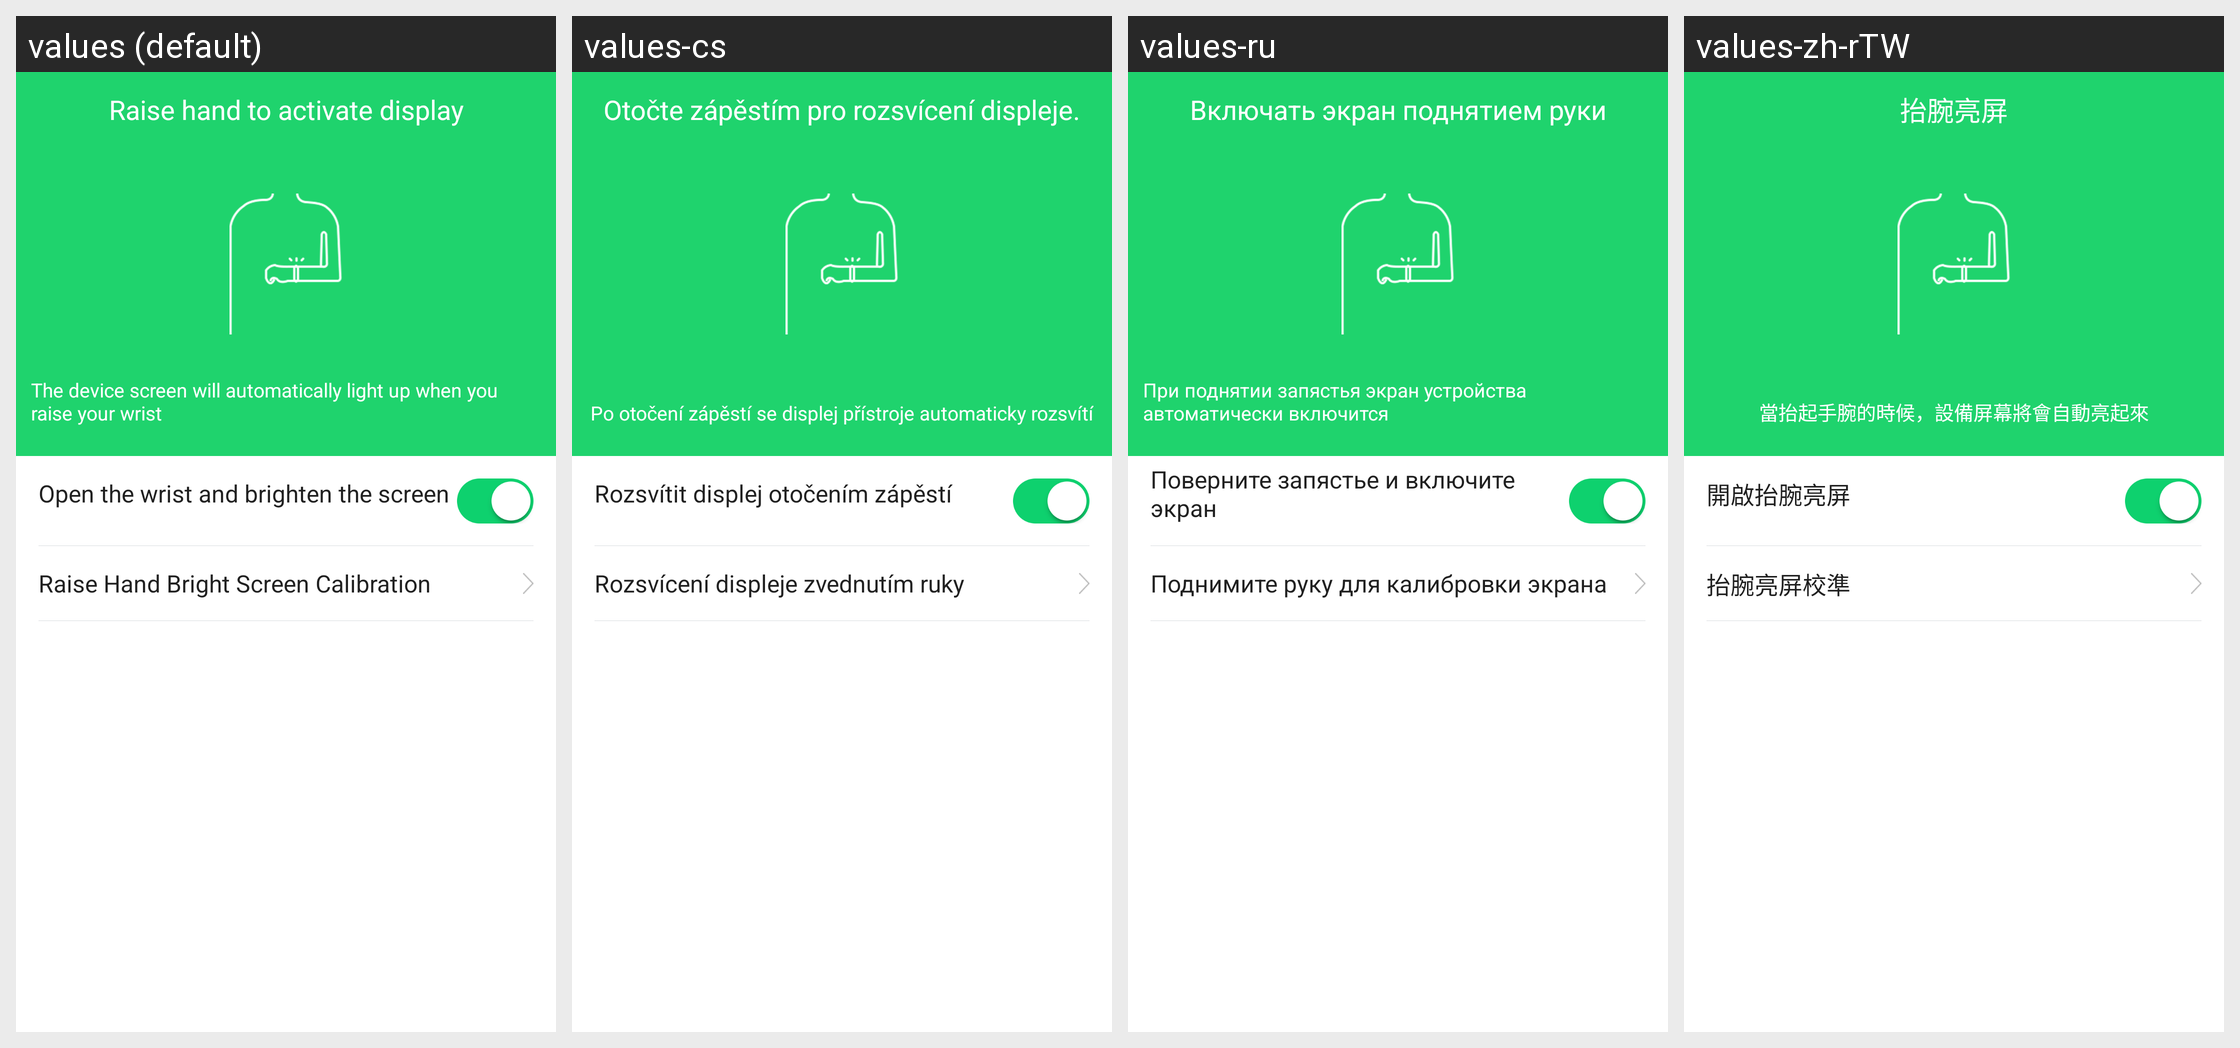

For this localized Android screen grid, give each drawn string resource with its value in every locale shown.
Android screen res/layout/activity_turn_wrist_setting.xml rendered under 4 locales, left to right: values (default), values-cs, values-ru, values-zh-rTW. Device: Nexus 5 (rendered at 1080×1920; each locale shown at half size, 540×960, under a caption strip naming it); theme AppTheme.
Other locales in the repository, not shown: values-af, values-am, values-ar, values-az, values-be, values-bg, values-bn, values-bs, values-ca, values-da, values-de, values-el, values-en-rGB, values-es, values-es-rUS, values-et, values-eu, values-fa, values-fi, values-fr, values-fr-rCA, values-gl, values-gu, values-hi, values-hi-rIN, values-hr, values-hu, values-hy, values-in, values-is, values-it, values-iw, values-ja, values-ka, values-kk, values-km, values-kn, values-ko, values-ky, values-lo, values-lt, values-lv, values-mk, values-ml, values-mn, values-mr, values-ms, values-my, values-nb, values-ne, values-nl, values-pa, values-pl, values-pt, values-pt-rPT, values-ro, values-si, values-sk, values-sl, values-sq, values-sr, values-sv, values-sw, values-ta, values-te, values-th, values-tl, values-tr, values-uk, values-ur, values-uz, values-vi, values-zh-rCN, values-zh-rHK, values-zh-rMO, values-zu.
Strings drawn on this screen, with the default value and each locale's value (text and hints the layout hard-codes, and strings that could not be matched under every locale, appear in the picture but are not listed):

raise_hand_bright_screen
  values: Raise hand to activate display
  values-cs: Otočte zápěstím pro rozsvícení displeje.
  values-ru: Включать экран поднятием руки
  values-zh-rTW: 抬腕亮屏

turn_wrist_calibration_tip
  values: The device screen will automatically light up when you raise your wrist
  values-cs: Po otočení zápěstí se displej přístroje automaticky rozsvítí
  values-ru: При поднятии запястья экран устройства автоматически включится
  values-zh-rTW: 當抬起手腕的時候，設備屏幕將會自動亮起來

Lift_the_wrist_screen_open
  values: Open the wrist and brighten the screen
  values-cs: Rozsvítit displej otočením zápěstí
  values-ru: Поверните запястье и включите экран
  values-zh-rTW: 開啟抬腕亮屏

turn_wrist_calibration
  values: Raise Hand Bright Screen Calibration
  values-cs: Rozsvícení displeje zvednutím ruky
  values-ru: Поднимите руку для калибровки экрана
  values-zh-rTW: 抬腕亮屏校準
